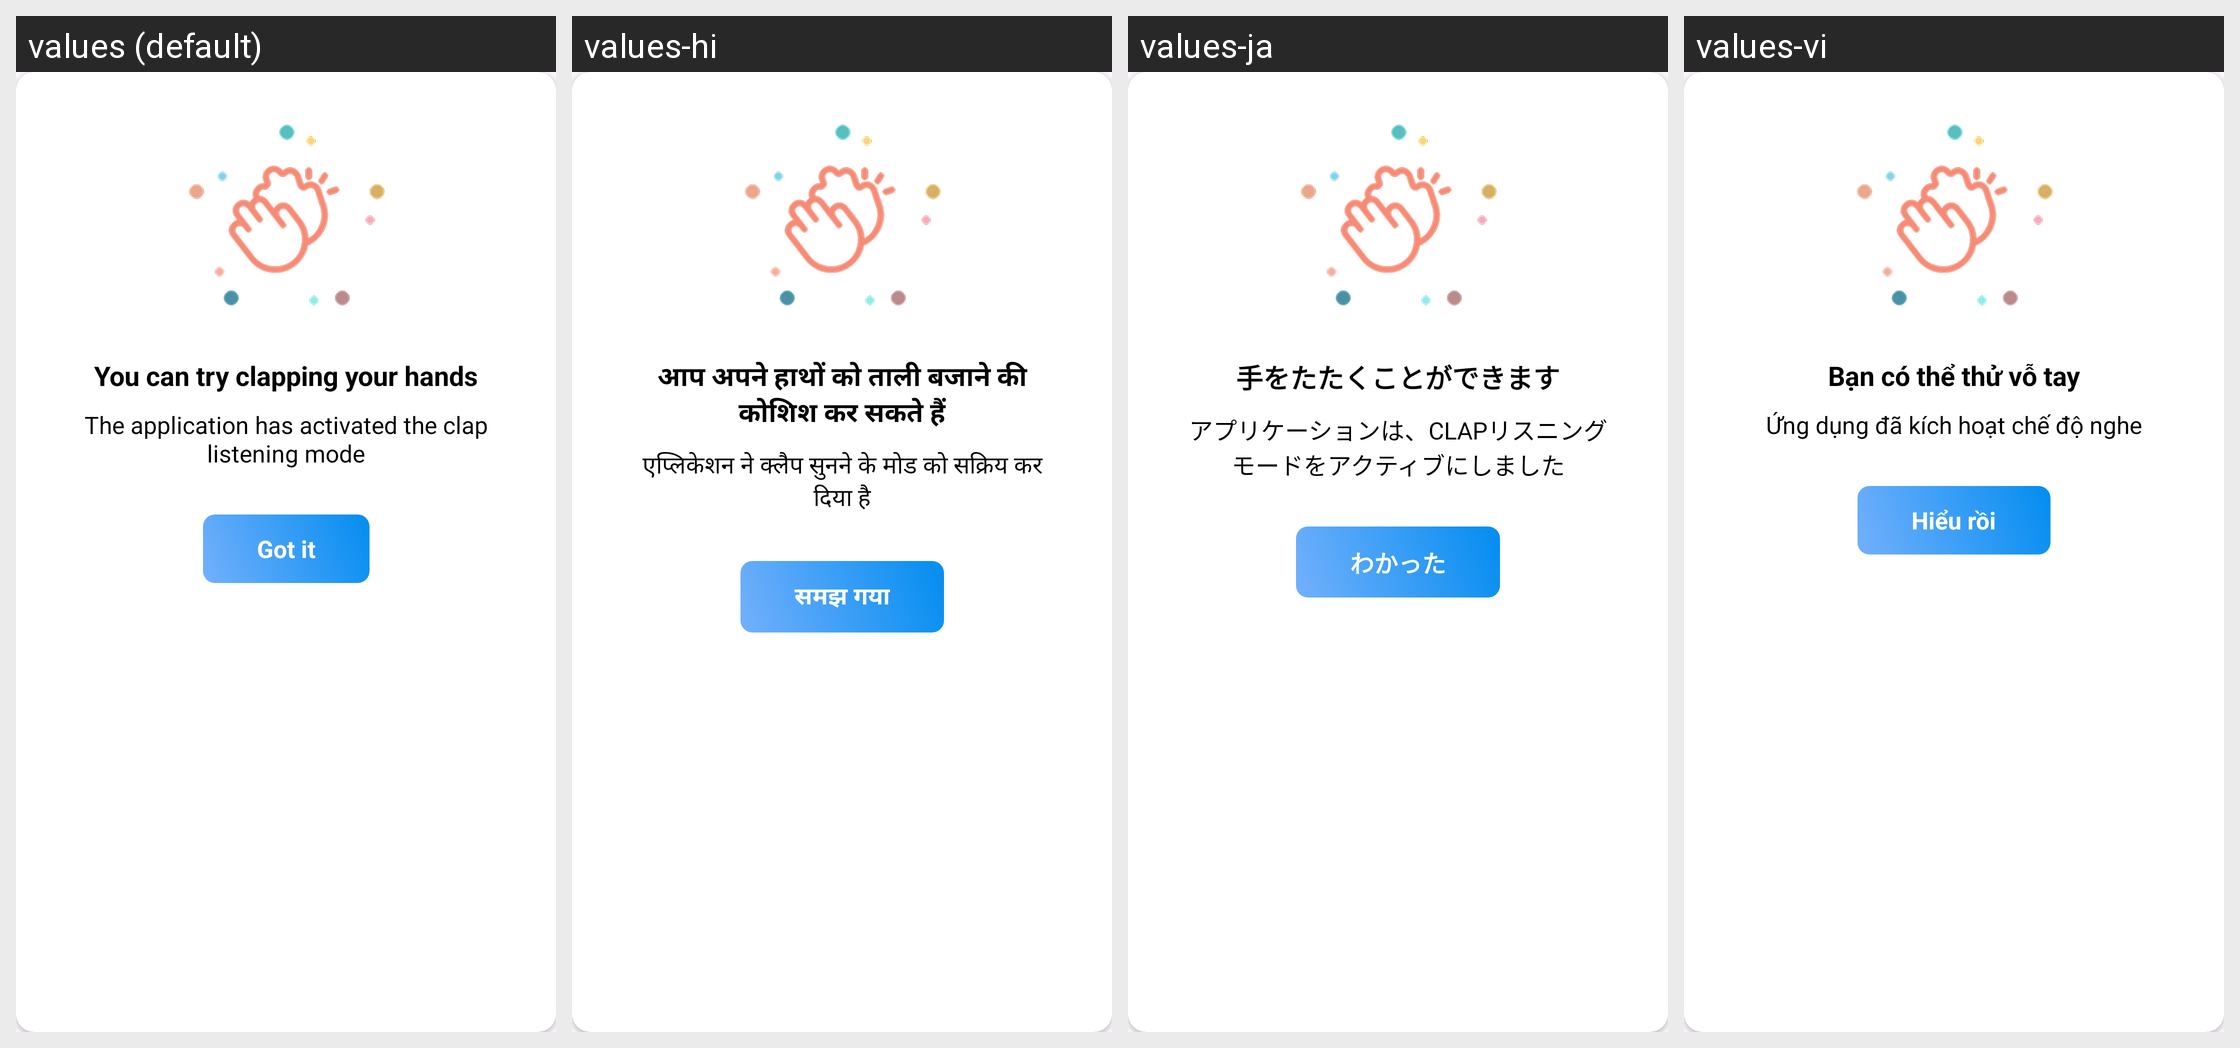

The Android screen above is rendered under several locales of the same app. Produce the string resources it draws, with the default and per-locale values.
Android screen res/layout/dialog_clap_and_whistle.xml rendered under 4 locales, left to right: values (default), values-hi, values-ja, values-vi. Device: Nexus 5 (rendered at 1080×1920; each locale shown at half size, 540×960, under a caption strip naming it); theme Theme.ClapToFindPhone.
Other locales in the repository, not shown: values-en, values-fr, values-id, values-in, values-ko, values-pt, values-su, values-tr, values-tr-rTR.
Strings drawn on this screen, with the default value and each locale's value (text and hints the layout hard-codes, and strings that could not be matched under every locale, appear in the picture but are not listed):

dialog_clap_title
  values: You can try clapping your hands
  values-hi: आप अपने हाथों को ताली बजाने की कोशिश कर सकते हैं
  values-ja: 手をたたくことができます
  values-vi: Bạn có thể thử vỗ tay

dialog_clap_content
  values: The application has activated the clap listening mode
  values-hi: एप्लिकेशन ने क्लैप सुनने के मोड को सक्रिय कर दिया है
  values-ja: アプリケーションは、CLAPリスニングモードをアクティブにしました
  values-vi: Ứng dụng đã kích hoạt chế độ nghe

got_it
  values: Got it
  values-hi: समझ गया
  values-ja: わかった
  values-vi: Hiểu rồi
